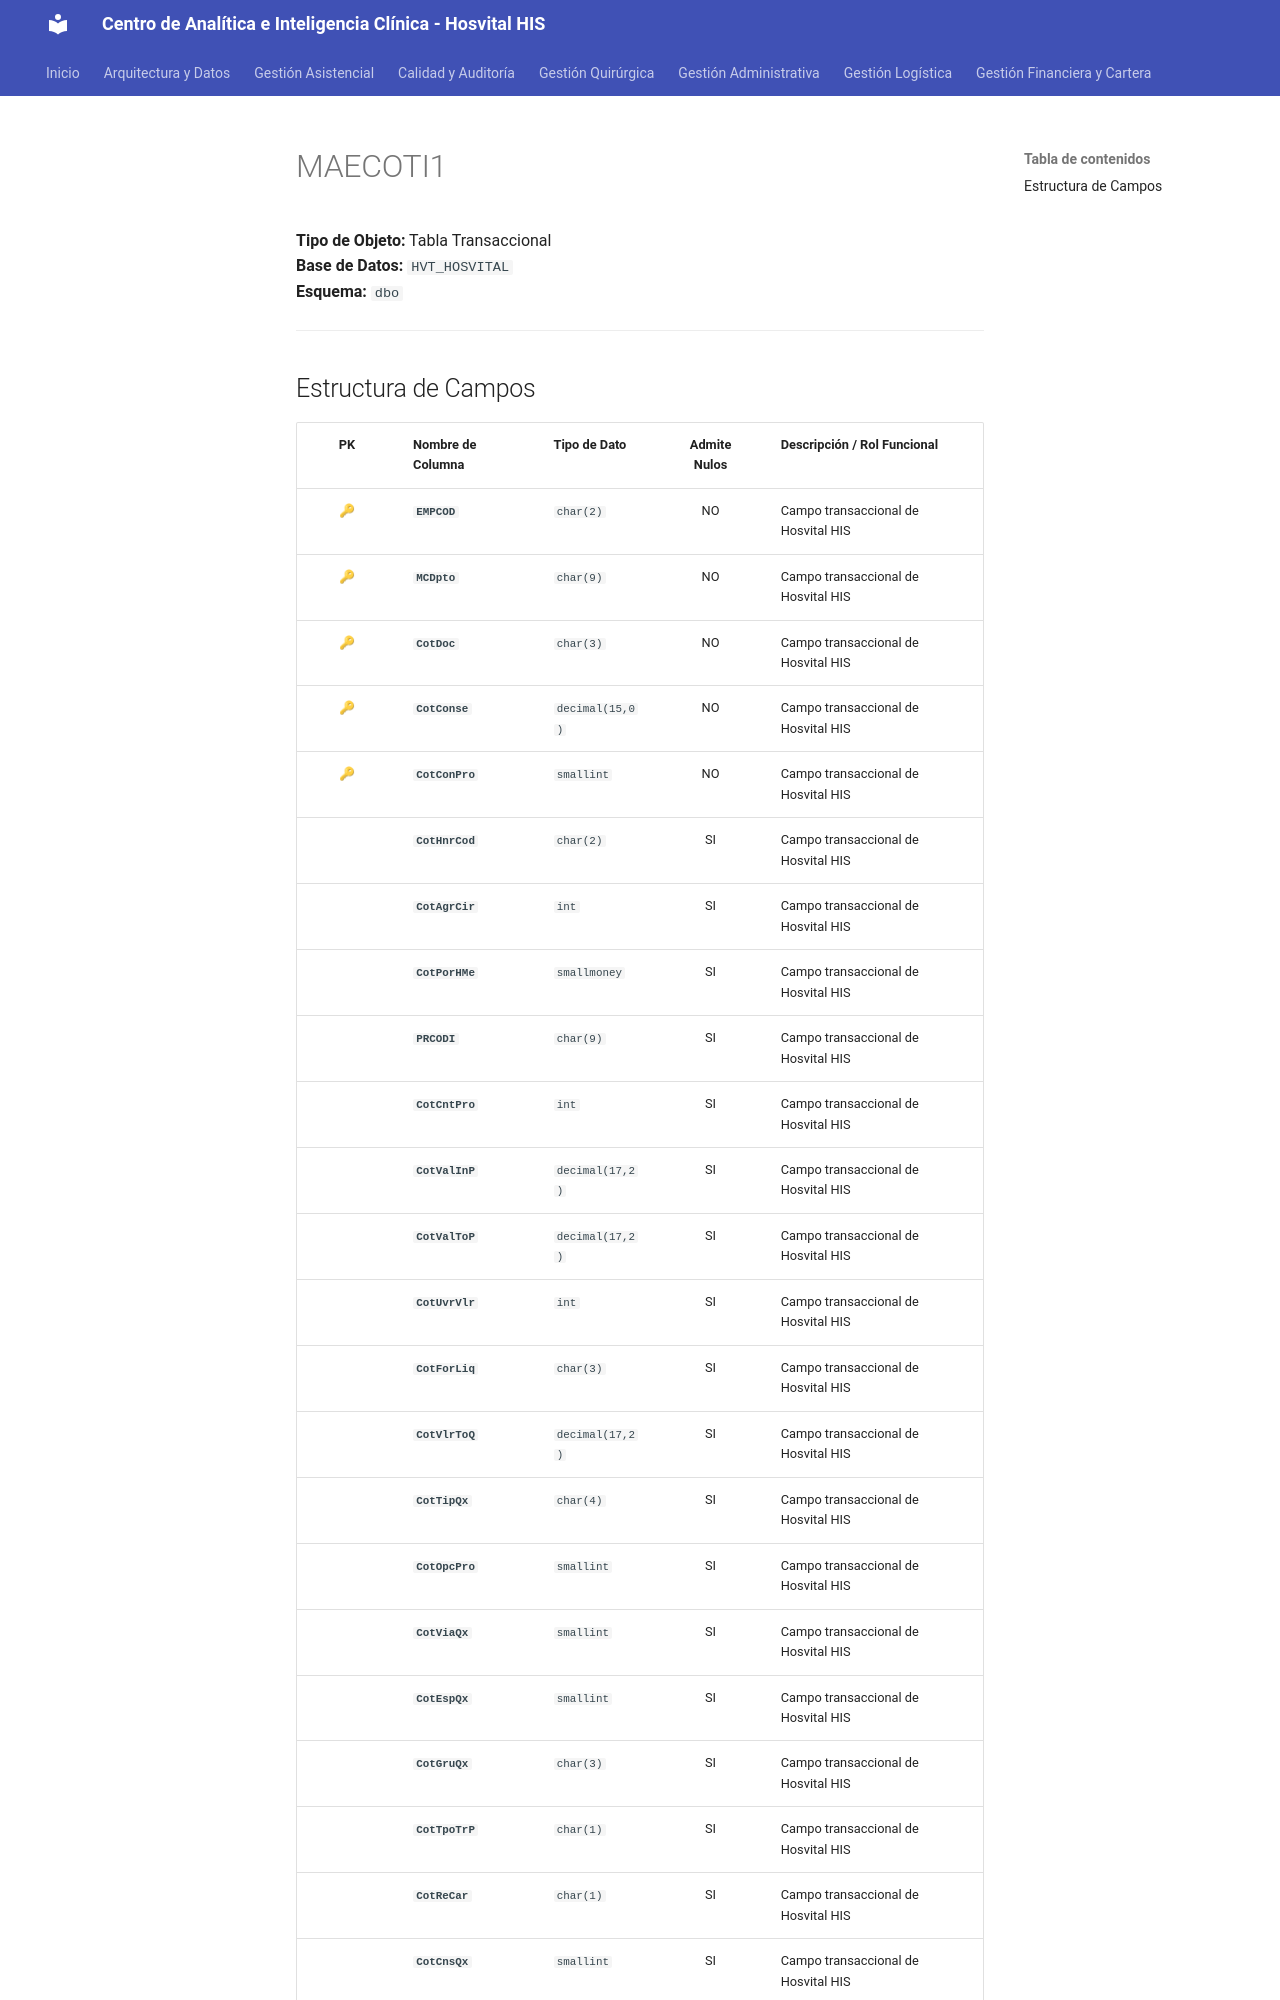

repository: SoporteSaludtech/superset-docs · page: diccionario-general/MAECOTI1/index.html · generator: mkdocs

# MAECOTI1

**Tipo de Objeto:** Tabla Transaccional  
**Base de Datos:** `HVT_HOSVITAL`  
**Esquema:** `dbo`

---

## Estructura de Campos

| PK | Nombre de Columna | Tipo de Dato | Admite Nulos | Descripción / Rol Funcional |
| :-: | :--- | :--- | :-: | :--- |
| 🔑 | **`EMPCOD`** | `char(2)` | NO | Campo transaccional de Hosvital HIS |
| 🔑 | **`MCDpto`** | `char(9)` | NO | Campo transaccional de Hosvital HIS |
| 🔑 | **`CotDoc`** | `char(3)` | NO | Campo transaccional de Hosvital HIS |
| 🔑 | **`CotConse`** | `decimal(15,0)` | NO | Campo transaccional de Hosvital HIS |
| 🔑 | **`CotConPro`** | `smallint` | NO | Campo transaccional de Hosvital HIS |
|  | **`CotHnrCod`** | `char(2)` | SI | Campo transaccional de Hosvital HIS |
|  | **`CotAgrCir`** | `int` | SI | Campo transaccional de Hosvital HIS |
|  | **`CotPorHMe`** | `smallmoney` | SI | Campo transaccional de Hosvital HIS |
|  | **`PRCODI`** | `char(9)` | SI | Campo transaccional de Hosvital HIS |
|  | **`CotCntPro`** | `int` | SI | Campo transaccional de Hosvital HIS |
|  | **`CotValInP`** | `decimal(17,2)` | SI | Campo transaccional de Hosvital HIS |
|  | **`CotValToP`** | `decimal(17,2)` | SI | Campo transaccional de Hosvital HIS |
|  | **`CotUvrVlr`** | `int` | SI | Campo transaccional de Hosvital HIS |
|  | **`CotForLiq`** | `char(3)` | SI | Campo transaccional de Hosvital HIS |
|  | **`CotVlrToQ`** | `decimal(17,2)` | SI | Campo transaccional de Hosvital HIS |
|  | **`CotTipQx`** | `char(4)` | SI | Campo transaccional de Hosvital HIS |
|  | **`CotOpcPro`** | `smallint` | SI | Campo transaccional de Hosvital HIS |
|  | **`CotViaQx`** | `smallint` | SI | Campo transaccional de Hosvital HIS |
|  | **`CotEspQx`** | `smallint` | SI | Campo transaccional de Hosvital HIS |
|  | **`CotGruQx`** | `char(3)` | SI | Campo transaccional de Hosvital HIS |
|  | **`CotTpoTrP`** | `char(1)` | SI | Campo transaccional de Hosvital HIS |
|  | **`CotReCar`** | `char(1)` | SI | Campo transaccional de Hosvital HIS |
|  | **`CotCnsQx`**
